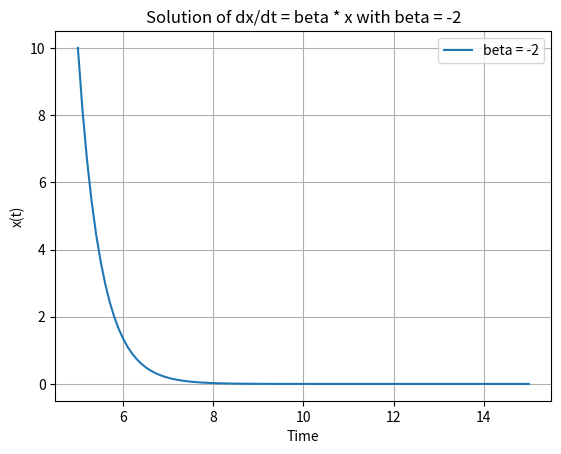
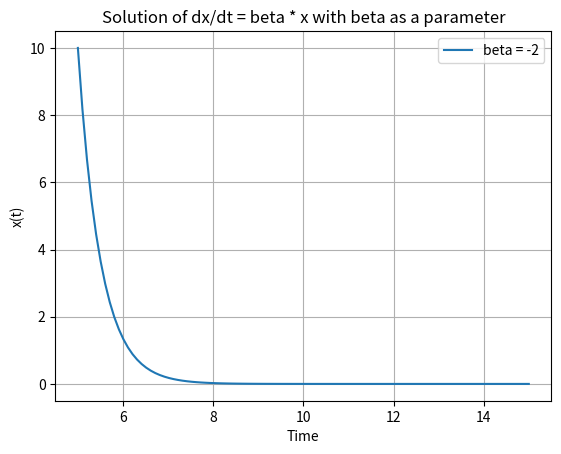
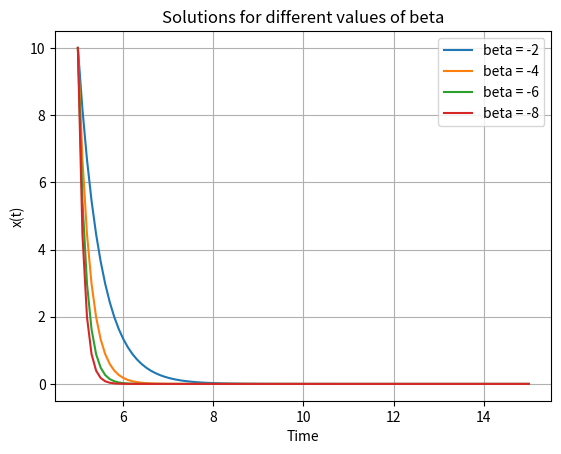

Reproduce these figures in Python, in order.
# Matthew Athanasopoulos - #20976490

import numpy as np
import matplotlib.pyplot as plt
from scipy.integrate import solve_ivp

# -----------------------
# --define const at top--
# -----------------------
x_0 = 10
t_span = [5, 15]

# this is the space to define values such as x(t=5)=10 etc that you will use in all of your code

# ---------------------
# -------Task 1.1------
# ---------------------

# Defining our Beta value
beta = -2

# Defining the ODE function


def ode_fun_1(t, x):
    return beta * x


# Initial Conditions and Time Span
t_eval = np.linspace(5, 15, 100)


# Solving the ode and calling the solution sol1
sol1 = solve_ivp(ode_fun_1, t_span, [x_0], t_eval=t_eval)

# Plot x vs t for all t values with a suitable label
plt.plot(sol1.t, sol1.y[0], label=f'beta = {beta}')
plt.xlabel('Time')
plt.ylabel('x(t)')
plt.title('Solution of dx/dt = beta * x with beta = -2')
plt.legend()
plt.grid(True)
plt.show()

# ---------------------
# -------Task 1.2------
# ---------------------
# find the value of x at t=7 by using commands in code (not just reading from graph)

t_eval_7 = np.array([7])
sol1_7 = solve_ivp(ode_fun_1, t_span, [x_0], t_eval=t_eval_7)

# Printing the value of x at t=7
print(f'x(t=7) = {sol1_7.y[0][0]}')

# ---------------------
# -------Task 1.3------
# ---------------------
# write your ode as a function that now takes three arguments with beta being the last one.
# call this ode_fun_2


def ode_fun_2(t, x, beta):
    return beta * x


# Now we're solving for beta = -2 with the args param
sol2 = solve_ivp(ode_fun_2, t_span, [x_0], t_eval=t_eval, args=(-2,))

# plot x vs t for all t values with a suitable label in a new figure
plt.plot(sol2.t, sol2.y[0], label=f'beta = -2')
plt.xlabel('Time')
plt.ylabel('x(t)')
plt.title('Solution of dx/dt = beta * x with beta as a parameter')
plt.legend()
plt.grid(True)
plt.show()


# ---------------------
# -------Task 1.4------
# ---------------------

betas = [-2, -4, -6, -8]
for beta in betas:
    sol = solve_ivp(ode_fun_2, t_span, [x_0], t_eval=t_eval, args=(beta,))
    plt.plot(sol.t, sol.y[0], label=f'beta = {beta}')

# Add labels and plot
plt.xlabel('Time')
plt.ylabel('x(t)')
plt.title('Solutions for different values of beta')
plt.legend()
plt.grid(True)
plt.show()

# Bonus: include labels to show the value of beta for each solution being plotted - DONE!
